The GitHub repository akbar909/sarmad contains a labelled image folder "footwear" with 2 categories: fake, genuine. Examples follow, each with its label.

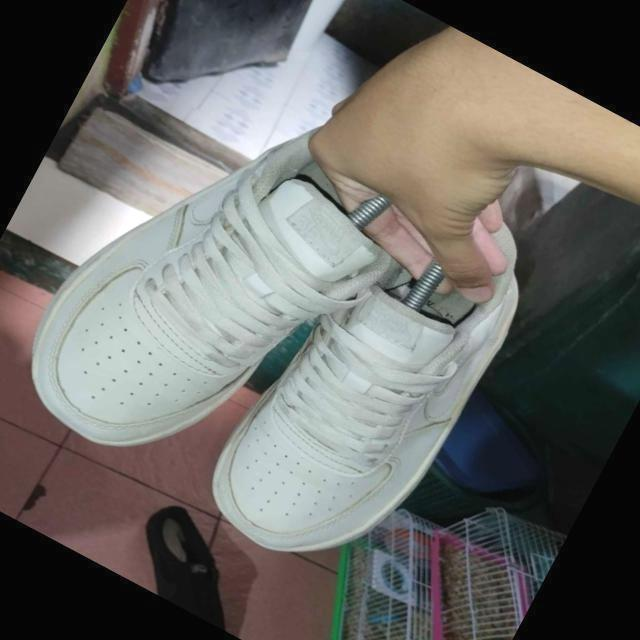
Label: fake

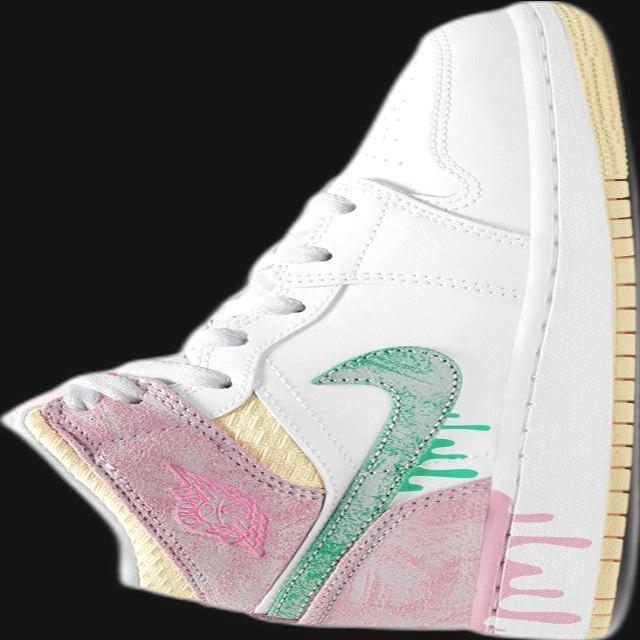
Label: genuine

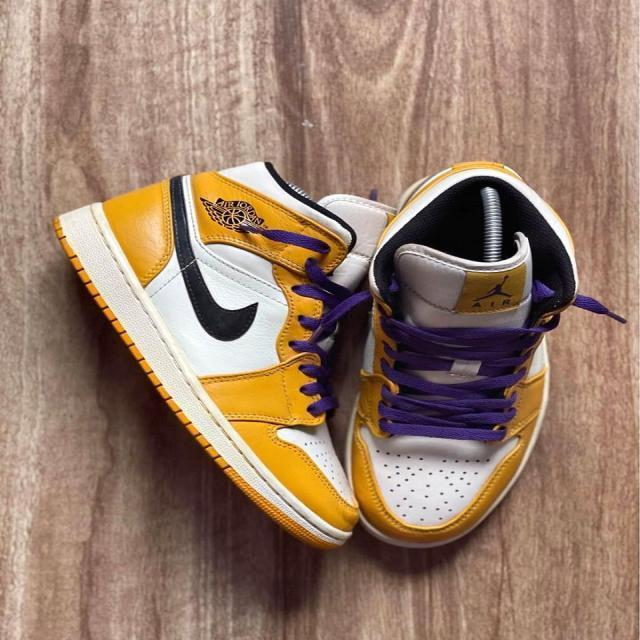
Label: genuine

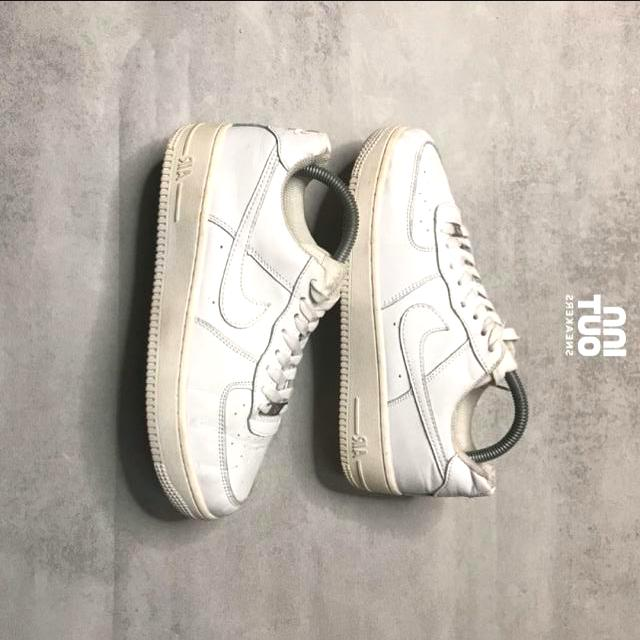
Label: fake

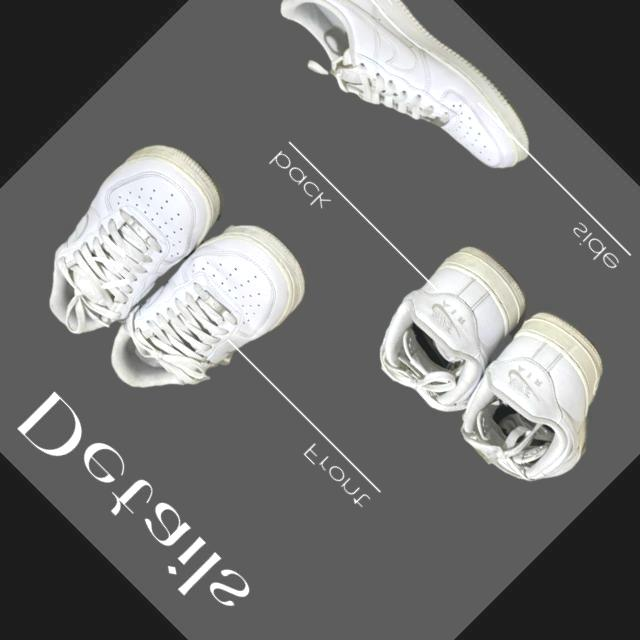
Label: genuine

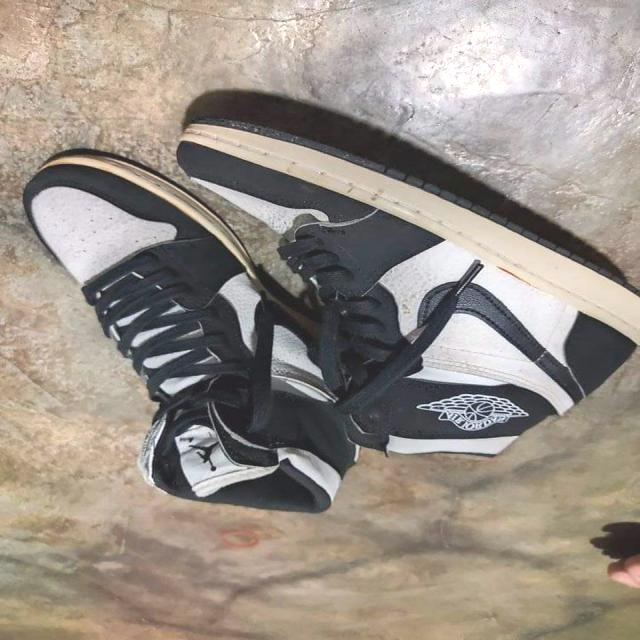
Label: fake
